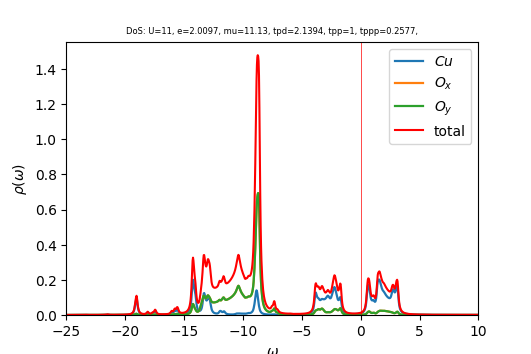

The file beside this chart, header and first rows:
w	up_1	up_2	up_3	cumul_up_1	cumul_up_2	cumul_up_3	
-25	0.0001454	0.0001444	0.0001444	0	0	0
-24.96	0.0001466	0.0001451	0.0001451	5.13535e-06	5.08441e-06	5.08439e-06
-24.93	0.0001478	0.0001459	0.0001459	1.03133e-05	1.0195e-05	1.0195e-05
-24.89	0.0001491	0.0001466	0.0001466	1.55353e-05	1.5332e-05	1.5332e-05
-24.86	0.0001504	0.0001474	0.0001474	2.08031e-05	2.04958e-05	2.04957e-05
-24.82	0.0001517	0.0001482	0.0001482	2.61183e-05	2.56864e-05	2.56864e-05
-24.79	0.0001531	0.0001489	0.0001489	3.14826e-05	3.09043e-05	3.09043e-05
-24.75	0.0001546	0.0001497	0.0001497	3.6898e-05	3.61497e-05	3.61496e-05
-24.72	0.0001561	0.0001505	0.0001505	4.23663e-05	4.14229e-05	4.14228e-05
-24.68	0.0001577	0.0001513	0.0001513	4.78897e-05	4.67242e-05	4.67241e-05
-24.65	0.0001593	0.0001521	0.0001521	5.34705e-05	5.20538e-05	5.20537e-05
-24.61	0.000161	0.0001529	0.0001529	5.91112e-05	5.74122e-05	5.74121e-05
-24.58	0.0001628	0.0001538	0.0001538	6.48144e-05	6.27996e-05	6.27995e-05
-24.54	0.0001647	0.0001546	0.0001546	7.05833e-05	6.82163e-05	6.82162e-05
-24.51	0.0001666	0.0001555	0.0001555	7.64213e-05	7.36628e-05	7.36627e-05
-24.47	0.0001687	0.0001563	0.0001563	8.23321e-05	7.91394e-05	7.91393e-05
-24.44	0.0001709	0.0001572	0.0001572	8.832e-05	8.46465e-05	8.46465e-05
-24.4	0.0001733	0.0001581	0.0001581	9.43899e-05	9.01846e-05	9.01846e-05
-24.37	0.0001758	0.000159	0.000159	0.0001005	9.57541e-05	9.57541e-05
-24.33	0.0001784	0.0001599	0.0001599	0.0001068	0.0001014	0.0001014
-24.3	0.0001813	0.0001608	0.0001608	0.0001132	0.000107	0.000107
-24.26	0.0001845	0.0001618	0.0001618	0.0001196	0.0001127	0.0001127
-24.23	0.0001879	0.0001627	0.0001627	0.0001262	0.0001184	0.0001184
-24.19	0.0001918	0.0001637	0.0001637	0.0001329	0.0001241	0.0001241
-24.16	0.000196	0.0001647	0.0001647	0.0001398	0.0001299	0.0001299
-24.12	0.0002008	0.0001658	0.0001658	0.0001468	0.0001357	0.0001357
-24.09	0.0002063	0.0001669	0.0001669	0.0001541	0.0001415	0.0001415
-24.05	0.0002127	0.000168	0.000168	0.0001615	0.0001474	0.0001474
-24.02	0.0002202	0.0001692	0.0001692	0.0001692	0.0001533	0.0001533
-23.98	0.0002292	0.0001704	0.0001705	0.0001773	0.0001593	0.0001593
-23.95	0.0002403	0.0001718	0.0001718	0.0001857	0.0001653	0.0001653
-23.91	0.0002543	0.0001733	0.0001733	0.0001946	0.0001714	0.0001714
-23.88	0.0002723	0.000175	0.000175	0.0002041	0.0001775	0.0001775
-23.84	0.0002964	0.000177	0.000177	0.0002145	0.0001837	0.0001837
-23.81	0.0003299	0.0001795	0.0001795	0.0002261	0.00019	0.00019
-23.77	0.0003776	0.0001826	0.0001826	0.0002393	0.0001964	0.0001964
-23.74	0.0004471	0.0001867	0.0001867	0.000255	0.000203	0.000203
-23.7	0.0005448	0.0001922	0.0001922	0.000274	0.0002097	0.0002097
-23.67	0.00066	0.0001985	0.0001985	0.0002972	0.0002166	0.0002166
-23.63	0.0007382	0.0002029	0.000203	0.000323	0.0002238	0.0002238
-23.6	0.000727	0.0002031	0.0002032	0.0003485	0.0002309	0.0002309
-23.56	0.0006712	0.0002011	0.0002011	0.000372	0.0002379	0.0002379
-23.53	0.0006412	0.0002001	0.0002002	0.0003945	0.0002449	0.0002449
-23.49	0.0006653	0.0002014	0.0002016	0.0004178	0.000252	0.000252
-23.46	0.0007498	0.0002054	0.0002056	0.0004441	0.0002592	0.0002592
-23.42	0.0008814	0.0002113	0.0002116	0.0004749	0.0002666	0.0002666
-23.39	0.0009943	0.0002166	0.0002167	0.0005098	0.0002742	0.0002742
-23.35	0.0009923	0.0002174	0.0002171	0.0005445	0.0002818	0.0002818
-23.32	0.0008764	0.0002135	0.0002131	0.0005752	0.0002893	0.0002893
-23.28	0.0007428	0.0002087	0.0002084	0.0006013	0.0002966	0.0002966
-23.25	0.0006539	0.0002055	0.0002053	0.0006242	0.0003038	0.0003038
-23.21	0.0006131	0.0002041	0.0002039	0.0006456	0.0003109	0.0003109
-23.18	0.0005895	0.0002036	0.0002035	0.0006663	0.0003181	0.000318
-23.14	0.0005442	0.000203	0.0002029	0.0006854	0.0003252	0.0003252
-23.11	0.0004791	0.0002022	0.0002021	0.0007022	0.0003323	0.0003322
-23.07	0.0004202	0.0002017	0.0002017	0.0007169	0.0003393	0.0003393
-23.04	0.0003775	0.0002017	0.0002016	0.0007301	0.0003464	0.0003464
-23	0.0003486	0.000202	0.000202	0.0007423	0.0003535	0.0003534
-22.97	0.0003291	0.0002026	0.0002026	0.0007538	0.0003606	0.0003605
-22.93	0.000316	0.0002034	0.0002034	0.0007649	0.0003677	0.0003677
... 940 more rows
